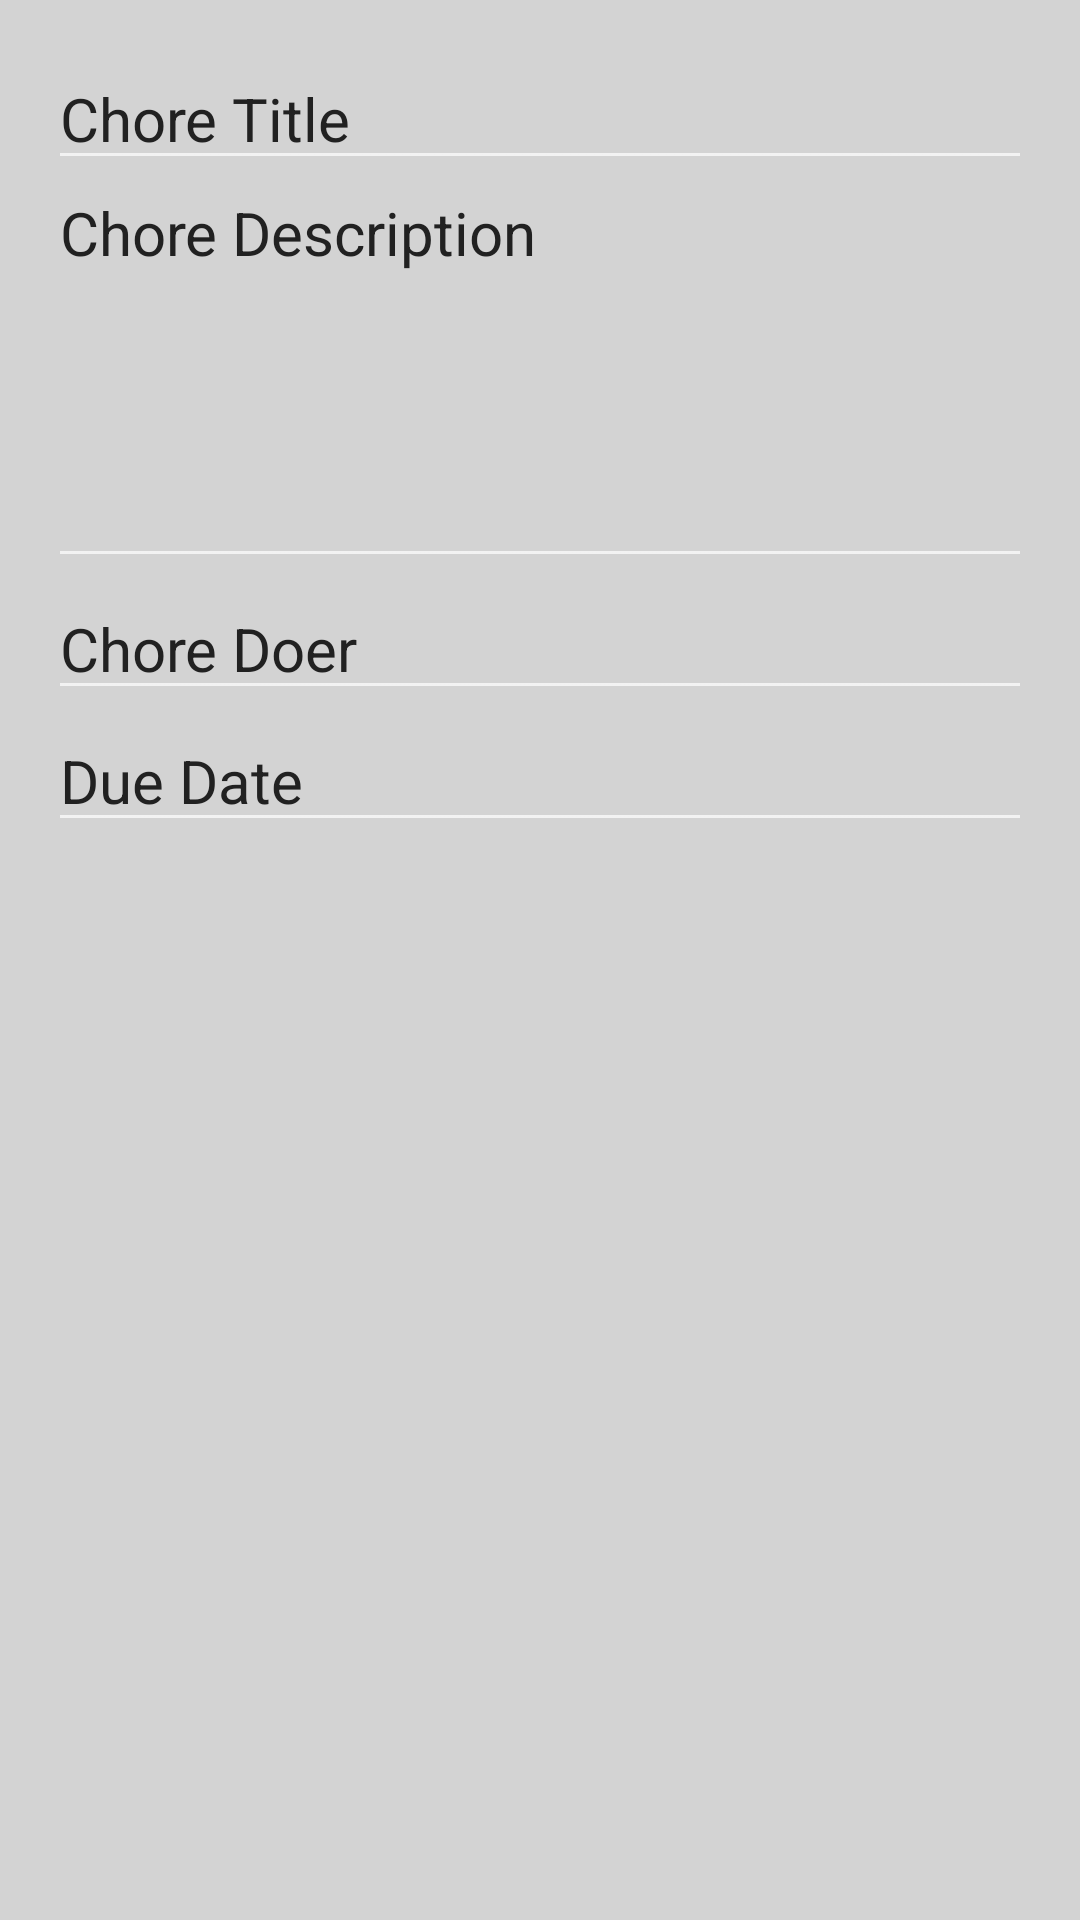

Layout XML and referenced resources for this Android screen:
<!-- AndroidManifest.xml: application theme Theme.AppCompat -->
<!-- res/layout/dialog_add_chore.xml -->
<?xml version="1.0" encoding="utf-8"?>
<RelativeLayout xmlns:android="http://schemas.android.com/apk/res/android"
    android:layout_width="match_parent"
    android:layout_height="match_parent"
    android:background="@color/colorGreyBackground"
    android:paddingBottom="@dimen/activity_vertical_margin"
    android:paddingLeft="@dimen/activity_vertical_margin"
    android:paddingRight="@dimen/activity_vertical_margin"
    android:paddingTop="@dimen/activity_vertical_margin">

    <EditText
        android:layout_width="match_parent"
        android:layout_height="wrap_content"
        android:text="Chore Title"
        android:hint="chore title"
        android:id="@+id/choreTitleTextView"
        android:layout_alignParentTop="true"
        android:layout_alignParentLeft="true"
        android:layout_alignParentStart="true"
        android:textSize="20sp"
        android:textColor="@color/colorPrimaryText"/>

    <EditText
        android:layout_width="match_parent"
        android:layout_height="wrap_content"
        android:textAppearance="?android:attr/textAppearanceLarge"
        android:text="Chore Description"
        android:hint="chore description"
        android:id="@+id/choreDescriptionTextView"
        android:layout_alignParentTop="true"
        android:layout_alignLeft="@+id/choreTitleTextView"
        android:layout_alignStart="@+id/choreTitleTextView"
        android:layout_marginTop="38dp"
        android:textSize="20sp"
        android:inputType="textMultiLine"
        android:lines="5"
        android:textColor="@color/colorPrimaryText"
        android:gravity="top" />

    <EditText
        android:layout_width="match_parent"
        android:layout_height="wrap_content"
        android:text="Chore Doer"
        android:hint="chore doer"
        android:id="@+id/choreDoerTextView"
        android:textSize="20sp"
        android:textColor="@color/colorPrimaryText"
        android:layout_below="@+id/choreDescriptionTextView"
        android:layout_alignParentRight="true"
        android:layout_alignParentEnd="true" />

    <EditText
        android:layout_width="match_parent"
        android:layout_height="wrap_content"
        android:text="Due Date"
        android:hint="pick a date"
        android:id="@+id/choreDueDateEditText"
        android:onClick="showTimePickerDialog"
        android:textColor="@color/colorPrimaryText"
        android:textSize="20sp"
        android:layout_below="@+id/choreDoerTextView"
        android:layout_centerHorizontal="true" />



</RelativeLayout>
<!-- resources referenced by this layout -->
<resources>
  <color name="colorGreyBackground">#d3d3d3</color>
  <color name="colorPrimaryText">#212121</color>
  <dimen name="activity_vertical_margin">16dp</dimen>
</resources>
